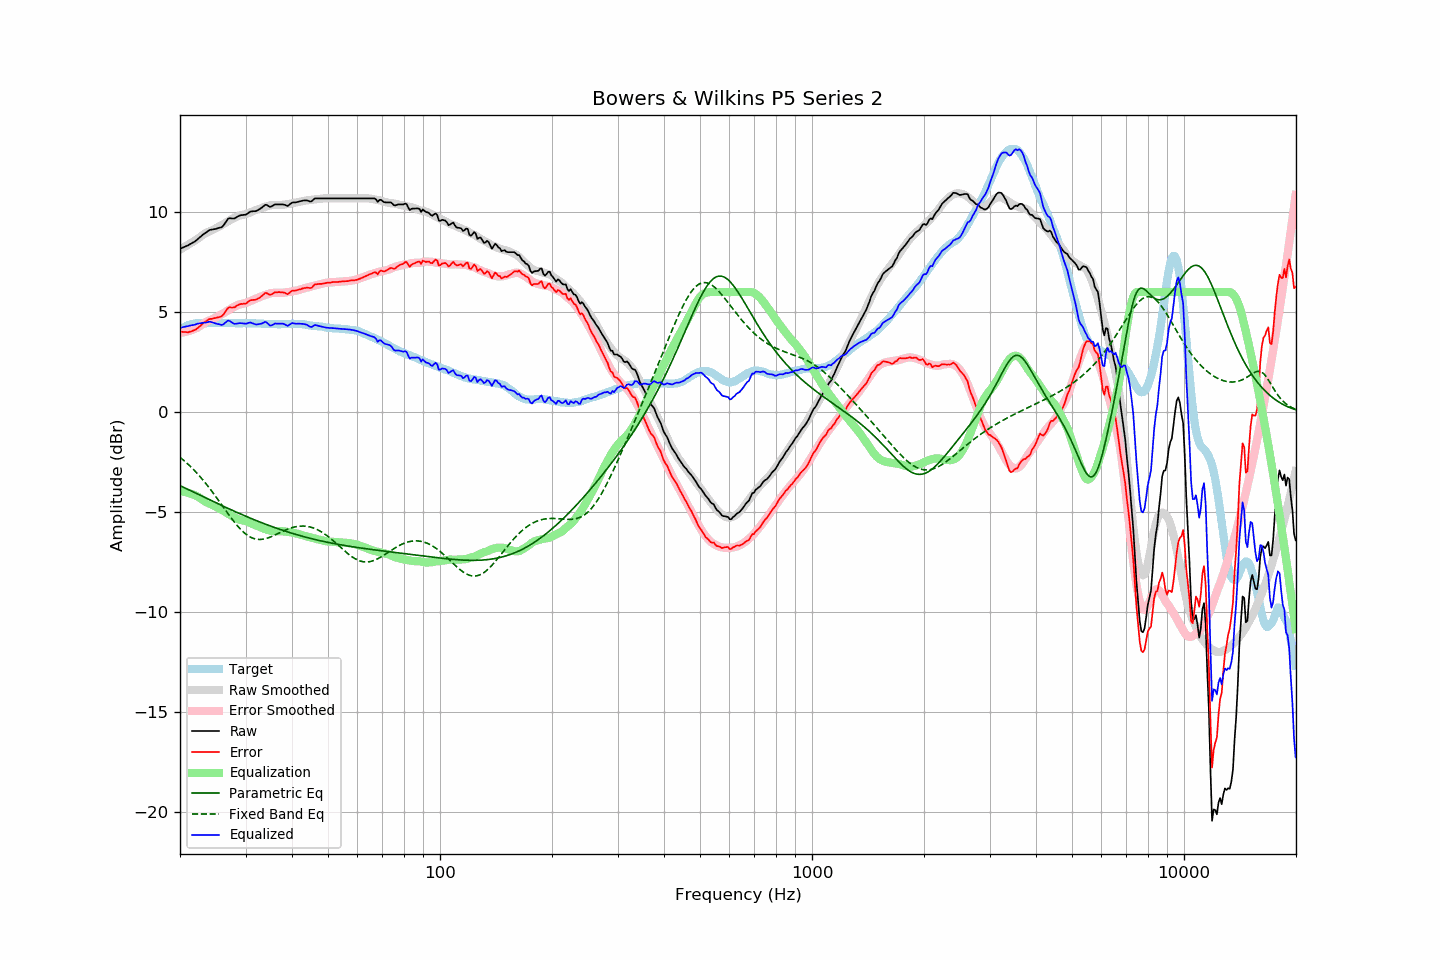

The file beside this chart, header and first rows:
frequency, raw, error, smoothed, error_smoothed, equalization, parametric_eq, fixed_band_eq, equalized_raw, equalized_smoothed, target
20.00, 8.17, 4.03, 8.12, 3.96, -3.96, -3.68, -2.26, 4.20, 4.16, 4.13
20.20, 8.20, 4.01, 8.17, 3.97, -3.97, -3.72, -2.33, 4.22, 4.20, 4.18
20.40, 8.24, 4.00, 8.22, 3.98, -3.98, -3.76, -2.39, 4.25, 4.23, 4.23
20.61, 8.26, 4.00, 8.27, 4.00, -4.00, -3.80, -2.46, 4.26, 4.27, 4.26
20.81, 8.31, 3.99, 8.31, 4.02, -4.02, -3.83, -2.54, 4.29, 4.30, 4.31
21.02, 8.34, 3.99, 8.36, 4.04, -4.04, -3.87, -2.61, 4.29, 4.32, 4.35
21.23, 8.39, 4.02, 8.41, 4.06, -4.06, -3.91, -2.69, 4.32, 4.35, 4.37
21.44, 8.43, 4.04, 8.46, 4.09, -4.09, -3.95, -2.76, 4.33, 4.37, 4.39
21.66, 8.47, 4.07, 8.51, 4.12, -4.12, -3.99, -2.84, 4.35, 4.39, 4.41
21.87, 8.52, 4.10, 8.56, 4.15, -4.15, -4.03, -2.93, 4.36, 4.41, 4.42
22.09, 8.58, 4.14, 8.61, 4.19, -4.19, -4.07, -3.01, 4.39, 4.43, 4.44
22.31, 8.65, 4.20, 8.66, 4.23, -4.23, -4.10, -3.10, 4.42, 4.44, 4.45
22.54, 8.71, 4.27, 8.72, 4.28, -4.28, -4.14, -3.19, 4.43, 4.44, 4.45
22.76, 8.79, 4.34, 8.78, 4.34, -4.34, -4.18, -3.28, 4.45, 4.45, 4.45
22.99, 8.86, 4.42, 8.84, 4.39, -4.39, -4.22, -3.37, 4.46, 4.45, 4.44
23.22, 8.92, 4.48, 8.90, 4.45, -4.45, -4.26, -3.47, 4.47, 4.45, 4.44
23.45, 8.97, 4.53, 8.95, 4.49, -4.49, -4.30, -3.57, 4.47, 4.45, 4.44
23.69, 9.02, 4.58, 8.99, 4.53, -4.53, -4.34, -3.67, 4.49, 4.45, 4.45
23.92, 9.09, 4.64, 9.02, 4.57, -4.57, -4.37, -3.77, 4.52, 4.45, 4.45
24.16, 9.12, 4.66, 9.06, 4.60, -4.60, -4.41, -3.88, 4.51, 4.45, 4.46
24.40, 9.13, 4.66, 9.09, 4.64, -4.64, -4.45, -3.98, 4.48, 4.45, 4.47
24.65, 9.15, 4.69, 9.13, 4.68, -4.68, -4.49, -4.09, 4.46, 4.45, 4.45
24.89, 9.16, 4.70, 9.18, 4.72, -4.72, -4.53, -4.20, 4.43, 4.45, 4.45
25.14, 9.18, 4.72, 9.22, 4.77, -4.77, -4.56, -4.31, 4.41, 4.46, 4.45
25.39, 9.21, 4.74, 9.26, 4.81, -4.81, -4.60, -4.42, 4.40, 4.46, 4.46
25.65, 9.23, 4.76, 9.31, 4.85, -4.85, -4.64, -4.53, 4.38, 4.46, 4.46
25.91, 9.24, 4.79, 9.35, 4.89, -4.89, -4.68, -4.65, 4.35, 4.46, 4.45
26.16, 9.33, 4.88, 9.40, 4.94, -4.94, -4.71, -4.76, 4.39, 4.46, 4.45
26.43, 9.44, 4.99, 9.44, 4.99, -4.99, -4.75, -4.87, 4.45, 4.46, 4.45
26.69, 9.57, 5.11, 9.49, 5.04, -5.04, -4.79, -4.99, 4.52, 4.45, 4.45
26.96, 9.67, 5.21, 9.55, 5.09, -5.09, -4.82, -5.10, 4.58, 4.45, 4.46
27.23, 9.69, 5.24, 9.60, 5.15, -5.15, -4.86, -5.21, 4.55, 4.45, 4.46
27.50, 9.69, 5.23, 9.64, 5.19, -5.19, -4.90, -5.32, 4.49, 4.45, 4.46
27.77, 9.68, 5.23, 9.68, 5.24, -5.24, -4.93, -5.42, 4.44, 4.45, 4.45
28.05, 9.69, 5.24, 9.73, 5.28, -5.28, -4.97, -5.52, 4.41, 4.45, 4.45
28.33, 9.74, 5.30, 9.76, 5.32, -5.32, -5.01, -5.62, 4.42, 4.45, 4.44
28.62, 9.78, 5.35, 9.80, 5.35, -5.35, -5.04, -5.72, 4.43, 4.45, 4.44
28.90, 9.83, 5.38, 9.83, 5.38, -5.38, -5.08, -5.81, 4.44, 4.45, 4.44
29.19, 9.85, 5.41, 9.85, 5.40, -5.40, -5.11, -5.89, 4.44, 4.44, 4.43
29.48, 9.86, 5.40, 9.86, 5.42, -5.42, -5.15, -5.97, 4.44, 4.44, 4.45
29.78, 9.87, 5.42, 9.88, 5.44, -5.44, -5.18, -6.04, 4.43, 4.44, 4.44
30.08, 9.88, 5.42, 9.90, 5.46, -5.46, -5.21, -6.11, 4.42, 4.44, 4.45
30.38, 9.92, 5.48, 9.93, 5.49, -5.49, -5.25, -6.17, 4.44, 4.44, 4.44
30.68, 9.99, 5.55, 9.96, 5.52, -5.52, -5.28, -6.22, 4.47, 4.44, 4.44
30.99, 10.03, 5.60, 9.99, 5.56, -5.56, -5.32, -6.26, 4.48, 4.44, 4.44
31.30, 10.04, 5.60, 10.03, 5.59, -5.59, -5.35, -6.30, 4.44, 4.44, 4.44
31.61, 10.05, 5.61, 10.06, 5.63, -5.63, -5.38, -6.33, 4.42, 4.43, 4.43
31.93, 10.05, 5.61, 10.10, 5.66, -5.66, -5.42, -6.35, 4.38, 4.43, 4.43
32.24, 10.08, 5.65, 10.12, 5.70, -5.70, -5.45, -6.37, 4.38, 4.43, 4.42
32.57, 10.12, 5.69, 10.16, 5.73, -5.73, -5.48, -6.37, 4.39, 4.43, 4.43
32.89, 10.18, 5.75, 10.19, 5.77, -5.77, -5.51, -6.37, 4.41, 4.42, 4.43
33.22, 10.23, 5.81, 10.22, 5.80, -5.80, -5.54, -6.37, 4.43, 4.42, 4.42
33.55, 10.30, 5.88, 10.24, 5.83, -5.83, -5.57, -6.35, 4.47, 4.41, 4.42
33.89, 10.37, 5.96, 10.27, 5.85, -5.85, -5.60, -6.34, 4.51, 4.41, 4.40
34.23, 10.36, 5.94, 10.29, 5.88, -5.88, -5.63, -6.32, 4.47, 4.41, 4.41
34.57, 10.31, 5.90, 10.31, 5.91, -5.91, -5.66, -6.29, 4.40, 4.40, 4.40
34.92, 10.26, 5.86, 10.33, 5.93, -5.93, -5.69, -6.26, 4.32, 4.40, 4.40
35.27, 10.28, 5.89, 10.35, 5.95, -5.95, -5.72, -6.23, 4.33, 4.40, 4.40
35.62, 10.33, 5.94, 10.36, 5.96, -5.96, -5.75, -6.19, 4.38, 4.40, 4.40
35.97, 10.39, 5.99, 10.36, 5.96, -5.96, -5.78, -6.15, 4.42, 4.40, 4.39
... 635 more rows
